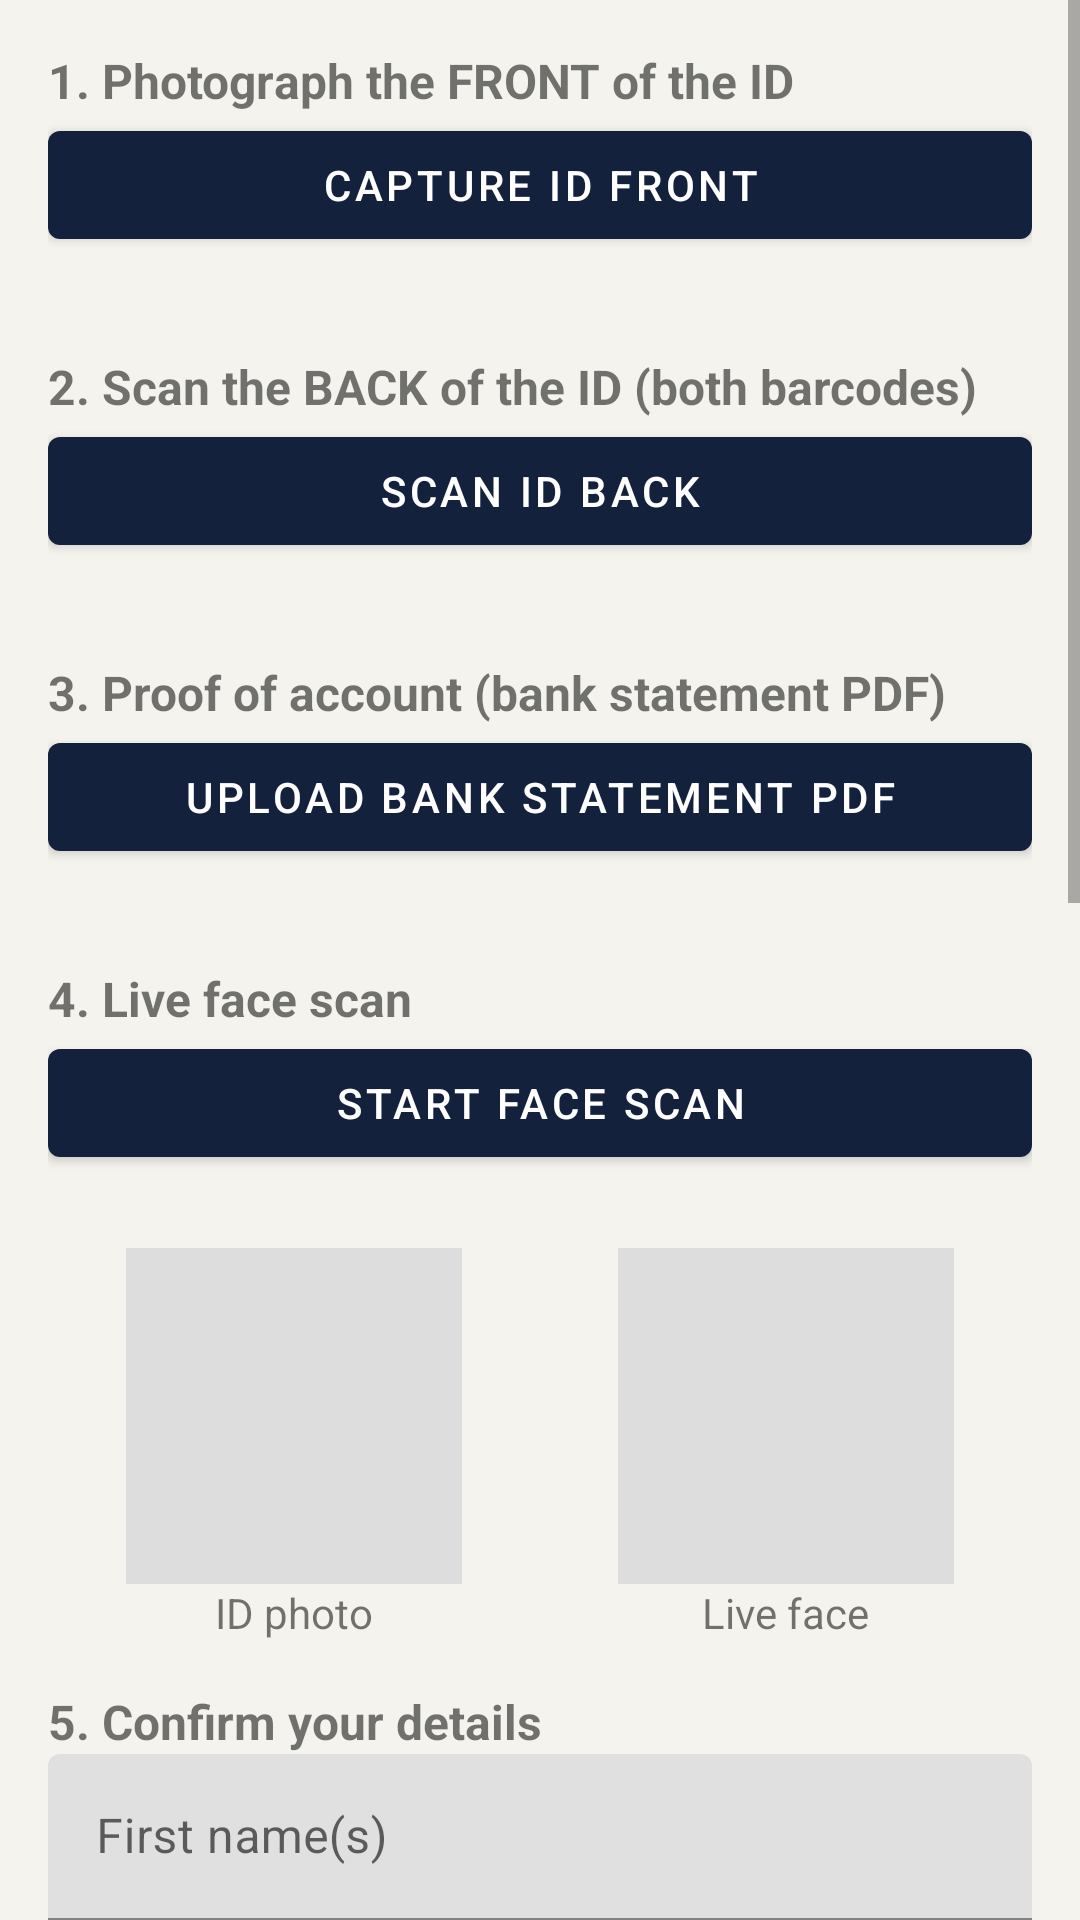

Reconstruct the res/layout file that produces this screen, plus the resources it refers to.
<!-- AndroidManifest.xml: application theme Theme.Horkos -->
<!-- res/layout/activity_main.xml -->
<?xml version="1.0" encoding="utf-8"?>
<ScrollView xmlns:android="http://schemas.android.com/apk/res/android"
    android:layout_width="match_parent"
    android:layout_height="match_parent"
    android:fillViewport="true">

    <LinearLayout
        android:layout_width="match_parent"
        android:layout_height="wrap_content"
        android:orientation="vertical"
        android:padding="16dp">

        <TextView
            android:layout_width="wrap_content"
            android:layout_height="wrap_content"
            android:text="1. Photograph the FRONT of the ID"
            android:textSize="16sp"
            android:textStyle="bold" />

        <com.google.android.material.button.MaterialButton
            android:id="@+id/btnFront"
            android:layout_width="match_parent"
            android:layout_height="wrap_content"
            android:text="Capture ID front" />

        <TextView
            android:id="@+id/tvFront"
            android:layout_width="match_parent"
            android:layout_height="wrap_content"
            android:textIsSelectable="true"
            android:textSize="12sp" />

        <TextView
            android:layout_width="wrap_content"
            android:layout_height="wrap_content"
            android:layout_marginTop="16dp"
            android:text="2. Scan the BACK of the ID (both barcodes)"
            android:textSize="16sp"
            android:textStyle="bold" />

        <com.google.android.material.button.MaterialButton
            android:id="@+id/btnBack"
            android:layout_width="match_parent"
            android:layout_height="wrap_content"
            android:text="Scan ID back" />

        <TextView
            android:id="@+id/tvBack"
            android:layout_width="match_parent"
            android:layout_height="wrap_content"
            android:textIsSelectable="true"
            android:textSize="12sp" />

        <TextView
            android:layout_width="wrap_content"
            android:layout_height="wrap_content"
            android:layout_marginTop="16dp"
            android:text="3. Proof of account (bank statement PDF)"
            android:textSize="16sp"
            android:textStyle="bold" />

        <com.google.android.material.button.MaterialButton
            android:id="@+id/btnStatement"
            android:layout_width="match_parent"
            android:layout_height="wrap_content"
            android:text="Upload bank statement PDF" />

        <TextView
            android:id="@+id/tvStatement"
            android:layout_width="match_parent"
            android:layout_height="wrap_content"
            android:textIsSelectable="true"
            android:textSize="12sp" />

        <TextView
            android:layout_width="wrap_content"
            android:layout_height="wrap_content"
            android:layout_marginTop="16dp"
            android:text="4. Live face scan"
            android:textSize="16sp"
            android:textStyle="bold" />

        <com.google.android.material.button.MaterialButton
            android:id="@+id/btnFace"
            android:layout_width="match_parent"
            android:layout_height="wrap_content"
            android:text="Start face scan" />

        <TextView
            android:id="@+id/tvFace"
            android:layout_width="match_parent"
            android:layout_height="wrap_content"
            android:textSize="12sp" />

        <LinearLayout
            android:layout_width="match_parent"
            android:layout_height="wrap_content"
            android:layout_marginTop="8dp"
            android:gravity="center"
            android:orientation="horizontal">

            <LinearLayout
                android:layout_width="0dp"
                android:layout_height="wrap_content"
                android:layout_weight="1"
                android:gravity="center"
                android:orientation="vertical">

                <ImageView
                    android:id="@+id/imgCardFace"
                    android:layout_width="112dp"
                    android:layout_height="112dp"
                    android:background="#DDDDDD"
                    android:scaleType="centerCrop" />

                <TextView
                    android:layout_width="wrap_content"
                    android:layout_height="wrap_content"
                    android:text="ID photo" />
            </LinearLayout>

            <LinearLayout
                android:layout_width="0dp"
                android:layout_height="wrap_content"
                android:layout_weight="1"
                android:gravity="center"
                android:orientation="vertical">

                <ImageView
                    android:id="@+id/imgSelfie"
                    android:layout_width="112dp"
                    android:layout_height="112dp"
                    android:background="#DDDDDD"
                    android:scaleType="centerCrop" />

                <TextView
                    android:layout_width="wrap_content"
                    android:layout_height="wrap_content"
                    android:text="Live face" />
            </LinearLayout>
        </LinearLayout>

        <TextView
            android:layout_width="wrap_content"
            android:layout_height="wrap_content"
            android:layout_marginTop="16dp"
            android:text="5. Confirm your details"
            android:textSize="16sp"
            android:textStyle="bold" />

        <com.google.android.material.textfield.TextInputLayout
            android:layout_width="match_parent"
            android:layout_height="wrap_content"
            android:hint="First name(s)">

            <com.google.android.material.textfield.TextInputEditText
                android:id="@+id/etNames"
                android:layout_width="match_parent"
                android:layout_height="wrap_content"
                android:inputType="textPersonName|textCapCharacters" />
        </com.google.android.material.textfield.TextInputLayout>

        <com.google.android.material.textfield.TextInputLayout
            android:layout_width="match_parent"
            android:layout_height="wrap_content"
            android:hint="Surname">

            <com.google.android.material.textfield.TextInputEditText
                android:id="@+id/etSurname"
                android:layout_width="match_parent"
                android:layout_height="wrap_content"
                android:inputType="textPersonName|textCapCharacters" />
        </com.google.android.material.textfield.TextInputLayout>

        <com.google.android.material.textfield.TextInputLayout
            android:layout_width="match_parent"
            android:layout_height="wrap_content"
            android:hint="ID number (13 digits)">

            <com.google.android.material.textfield.TextInputEditText
                android:id="@+id/etIdNumber"
                android:layout_width="match_parent"
                android:layout_height="wrap_content"
                android:inputType="number"
                android:maxLength="13" />
        </com.google.android.material.textfield.TextInputLayout>

        <com.google.android.material.textfield.TextInputLayout
            android:layout_width="match_parent"
            android:layout_height="wrap_content"
            android:hint="Date of birth (YYYY-MM-DD)">

            <com.google.android.material.textfield.TextInputEditText
                android:id="@+id/etDob"
                android:layout_width="match_parent"
                android:layout_height="wrap_content"
                android:inputType="date" />
        </com.google.android.material.textfield.TextInputLayout>

        <com.google.android.material.textfield.TextInputLayout
            android:layout_width="match_parent"
            android:layout_height="wrap_content"
            android:hint="Country of birth">

            <com.google.android.material.textfield.TextInputEditText
                android:id="@+id/etCountry"
                android:layout_width="match_parent"
                android:layout_height="wrap_content"
                android:inputType="textCapCharacters" />
        </com.google.android.material.textfield.TextInputLayout>

        <Spinner android:id="@+id/spSex" android:layout_width="match_parent"
            android:layout_height="48dp" android:entries="@array/sex_options" />
        <Spinner android:id="@+id/spCitizenship" android:layout_width="match_parent"
            android:layout_height="48dp" android:entries="@array/citizenship_options" />
        <Spinner android:id="@+id/spMarital" android:layout_width="match_parent"
            android:layout_height="48dp" android:entries="@array/marital_options" />
        <Spinner android:id="@+id/spCriminal" android:layout_width="match_parent"
            android:layout_height="48dp" android:entries="@array/criminal_options" />
        <Spinner android:id="@+id/spQualification" android:layout_width="match_parent"
            android:layout_height="48dp" android:entries="@array/qualification_options" />

        <com.google.android.material.button.MaterialButton
            android:id="@+id/btnVerify"
            android:layout_width="match_parent"
            android:layout_height="64dp"
            android:layout_marginTop="16dp"
            android:text="Verify" />

        <TextView
            android:id="@+id/tvResults"
            android:layout_width="match_parent"
            android:layout_height="wrap_content"
            android:layout_marginTop="8dp"
            android:background="#FFFFFF"
            android:padding="12dp"
            android:text="Results will appear here"
            android:textIsSelectable="true" />

        <com.google.android.material.button.MaterialButton
            android:id="@+id/btnInspector"
            android:layout_width="match_parent"
            android:layout_height="wrap_content"
            android:layout_marginTop="8dp"
            android:text="Open inspector (raw data, maths, face mesh)" />

        <com.google.android.material.button.MaterialButton
            android:id="@+id/btnReset"
            style="@style/Widget.MaterialComponents.Button.TextButton"
            android:layout_width="match_parent"
            android:layout_height="wrap_content"
            android:text="Start over" />
    </LinearLayout>
</ScrollView>
<!-- resources referenced by this layout -->
<resources>
  <string-array name="citizenship_options">
          <item>Select citizenship</item>
          <item>South African citizen</item>
          <item>Permanent resident</item>
          <item>Foreign national</item>
      </string-array>
  <string-array name="criminal_options">
          <item>Select criminal record</item>
          <item>No criminal record</item>
          <item>Yes, I have a criminal record</item>
          <item>Pending case</item>
          <item>Record expunged</item>
      </string-array>
  <string-array name="marital_options">
          <item>Select marital status</item>
          <item>Single (never married)</item>
          <item>Married</item>
          <item>Living with partner</item>
          <item>Divorced</item>
          <item>Separated</item>
          <item>Widowed</item>
      </string-array>
  <string-array name="qualification_options">
          <item>Select highest qualification</item>
          <item>No formal schooling</item>
          <item>Grade 9 or lower</item>
          <item>Grade 10 - 11</item>
          <item>Matric / Grade 12 (NSC)</item>
          <item>Higher Certificate (NQF 5)</item>
          <item>Diploma / Advanced Certificate (NQF 6)</item>
          <item>Bachelor\'s Degree / Advanced Diploma (NQF 7)</item>
          <item>Honours / Postgraduate Diploma (NQF 8)</item>
          <item>Master\'s Degree (NQF 9)</item>
          <item>Doctorate (NQF 10)</item>
      </string-array>
  <string-array name="sex_options">
          <item>Select sex</item>
          <item>Male</item>
          <item>Female</item>
      </string-array>
  <style name="Theme.Horkos" parent="Theme.MaterialComponents.Light.DarkActionBar">
          <item name="colorPrimary">@color/horkos_navy</item>
          <item name="colorPrimaryVariant">@color/horkos_navy</item>
          <item name="colorOnPrimary">#FFFFFF</item>
          <item name="colorSecondary">@color/horkos_gold</item>
          <item name="colorOnSecondary">#000000</item>
          <item name="android:windowBackground">@color/horkos_bg</item>
      </style>
  <color name="horkos_navy">#14213D</color>
  <color name="horkos_gold">#C9A227</color>
  <color name="horkos_bg">#F5F3EE</color>
</resources>
